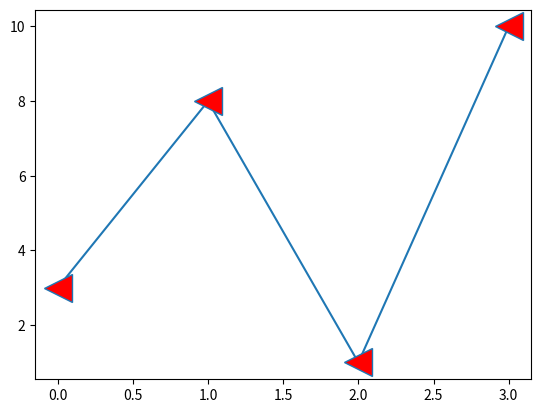

Here is the Python script that generated this plot:
import matplotlib.pyplot as mt
import numpy as np
xpoint=np.array([3,9,7])
ypoint=np.array([3,8,1,10])
#mt.plot(ypoint,marker='o')

#mt.plot(ypoint,marker='*', ms=20,mec='r')#ms indicate marker size and mec indicatete marker degree color
mt.plot(ypoint,marker='<', ms=20, mfc='r')#mfc indicate facecolor
#mt.plot(ypoint,'o:r')

mt.show()
